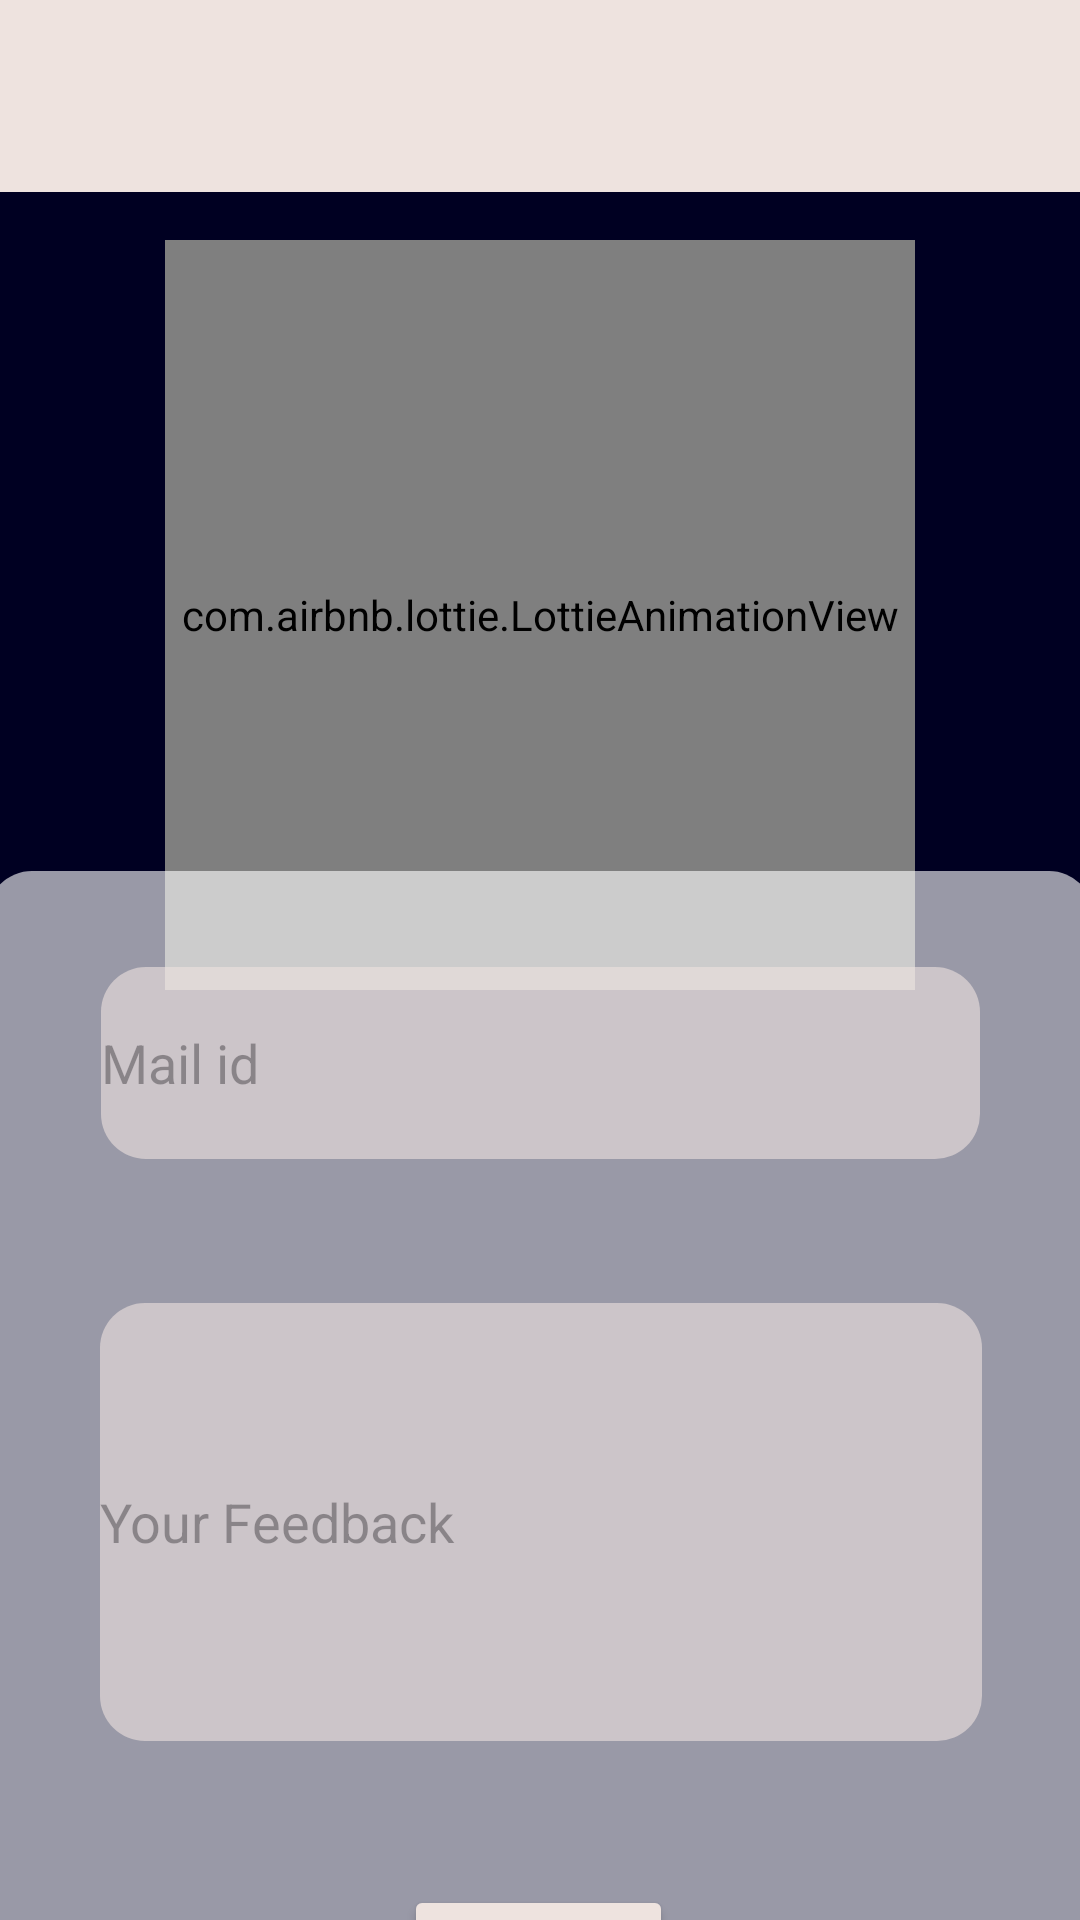

This screen was rendered from an Android layout file. Write that file and the resources it references.
<!-- AndroidManifest.xml: application theme Theme.SpeedSentry -->
<!-- res/layout/fragment_feedback.xml -->
<?xml version="1.0" encoding="utf-8"?>
<androidx.drawerlayout.widget.DrawerLayout
    xmlns:android="http://schemas.android.com/apk/res/android"
    xmlns:app="http://schemas.android.com/apk/res-auto"
    xmlns:tools="http://schemas.android.com/tools"
    android:id="@+id/drawer_layout"
    android:layout_width="match_parent"
    android:layout_height="match_parent"
    tools:context=".FeedbackFragment"
    android:background="#000022">
    <RelativeLayout
        android:layout_width="match_parent"
        android:layout_height="match_parent">
        <androidx.appcompat.widget.Toolbar
            android:layout_width="match_parent"
            android:layout_height="?attr/actionBarSize"
            android:id="@+id/toolbar"
            android:background="@color/nav"
            app:titleTextColor="@color/black"
            android:elevation="4dp"
            android:theme="@style/ThemeOverlay.AppCompat.Dark.ActionBar"
            android:popupTheme="@style/ThemeOverlay.AppCompat.Dark"/>

        <FrameLayout
            android:id="@+id/fragment_container"
            android:layout_width="match_parent"
            android:layout_height="match_parent">
<com.airbnb.lottie.LottieAnimationView
    android:layout_width="250dp"
    android:layout_height="250dp"
    android:layout_gravity="center_horizontal"
    android:layout_marginTop="80dp"
    app:lottie_autoPlay="true"
    app:lottie_loop="true"
    app:lottie_rawRes="@raw/feedback"/>
            <androidx.constraintlayout.widget.ConstraintLayout
                android:layout_width="369dp"
                android:layout_height="419dp"
                android:layout_gravity="center"
                android:background="@drawable/text_border"
                android:layout_marginTop="180dp">

                <EditText
                    android:id="@+id/feedbackmail"
                    android:layout_width="293dp"
                    android:layout_height="64dp"
                    android:layout_marginTop="32dp"
                    android:hint="@string/mail_id"
                    android:background="@drawable/text_border"
                    android:backgroundTint="@color/btncolor"
                    android:textColor="@color/black"
                    android:textSize="18sp"
                    app:layout_constraintEnd_toEndOf="parent"
                    app:layout_constraintStart_toStartOf="parent"
                    app:layout_constraintTop_toTopOf="parent" />

                <EditText
                    android:hint="@string/your_feedback"
                    android:id="@+id/feedback"
                    android:layout_width="294dp"
                    android:layout_height="146dp"
                    android:layout_marginTop="48dp"
                    android:background="@drawable/text_border"
                    android:backgroundTint="@color/btncolor"
                    android:textColor="@color/black"
                    android:textSize="18sp"
                    app:layout_constraintEnd_toEndOf="parent"
                    app:layout_constraintStart_toStartOf="parent"
                    app:layout_constraintTop_toBottomOf="@+id/feedbackmail" />

                <Button
                    android:id="@+id/feedbacksubmit"
                    android:layout_width="wrap_content"
                    android:layout_height="wrap_content"
                    android:layout_marginTop="44dp"
                    android:backgroundTint="@color/btncolor"
                    android:text="Submit"
                    android:textColor="@color/black"
                    android:textSize="18sp"
                    app:layout_constraintBottom_toBottomOf="parent"
                    app:layout_constraintEnd_toEndOf="parent"
                    app:layout_constraintHorizontal_bias="0.498"
                    app:layout_constraintStart_toStartOf="parent"
                    app:layout_constraintTop_toBottomOf="@+id/feedback"
                    app:layout_constraintVertical_bias="0.108"
                    tools:ignore="HardcodedText" />

            </androidx.constraintlayout.widget.ConstraintLayout>
        </FrameLayout>
    </RelativeLayout>
    <com.google.android.material.navigation.NavigationView
        android:layout_width="wrap_content"
        android:layout_height="match_parent"
        android:id="@+id/navigation_drawer"
        android:layout_gravity="start"
        app:headerLayout="@layout/nav_header"
        app:menu="@menu/nav_menu"/>
</androidx.drawerlayout.widget.DrawerLayout>
<!-- res/layout/nav_header.xml (included above) -->
<?xml version="1.0" encoding="utf-8"?>
<LinearLayout xmlns:android="http://schemas.android.com/apk/res/android"
    xmlns:tools="http://schemas.android.com/tools"
    android:layout_width="match_parent"
    android:layout_height="wrap_content"
    android:orientation="vertical"
    android:background="@color/white"
    android:theme="@style/ThemeOverlay.AppCompat.Dark">

    <de.hdodenhof.circleimageview.CircleImageView
        android:layout_width="60dp"
        android:layout_height="60dp"
        />

    <TextView
        android:paddingLeft="8dp"
        android:layout_width="match_parent"
        android:layout_height="wrap_content"
        android:id="@+id/user_name"
        android:paddingTop="8dp"
        android:textSize="20dp"
        android:text="Name"
        android:textColor="@color/black"
        android:textStyle="bold"/>
    <TextView
        android:id="@+id/user_mail"
        android:paddingLeft="8dp"
        android:layout_width="wrap_content"
        android:layout_height="wrap_content"
        android:textSize="16dp"
        android:text="Mail Id"
        android:textColor="@color/black"
        tools:ignore="HardcodedText" />
    <View
        android:layout_width="wrap_content"
        android:layout_height="1dp"
        android:layout_marginTop="30dp"
        android:background="@color/underline"/>

</LinearLayout>
<!-- resources referenced by this layout -->
<resources>
  <color name="black">#FF000000</color>
  <color name="btncolor">#EEE3DF</color>
  <color name="nav">#EEE3DF</color>
  <color name="underline">#BDB8B8</color>
  <color name="white">#FFFFFFFF</color>
  <!-- drawable text_border (drawable) -->
  <shape xmlns:android="http://schemas.android.com/apk/res/android"
      android:shape="rectangle">
  
      <stroke
          android:color="@color/black" />
  
      <solid
          android:color="#99FFFFFF" />
  
      <corners
          android:radius="15dp" />
  
  </shape>
  <string name="mail_id">Mail id</string>
  <string name="your_feedback">Your Feedback</string>
  <style name="Theme.SpeedSentry" parent="Base.Theme.SpeedSentry" />
  <style name="Base.Theme.SpeedSentry" parent="Theme.Material3.DayNight.NoActionBar">
          
          <item name="android:statusBarColor">@color/white</item>
      </style>
</resources>
